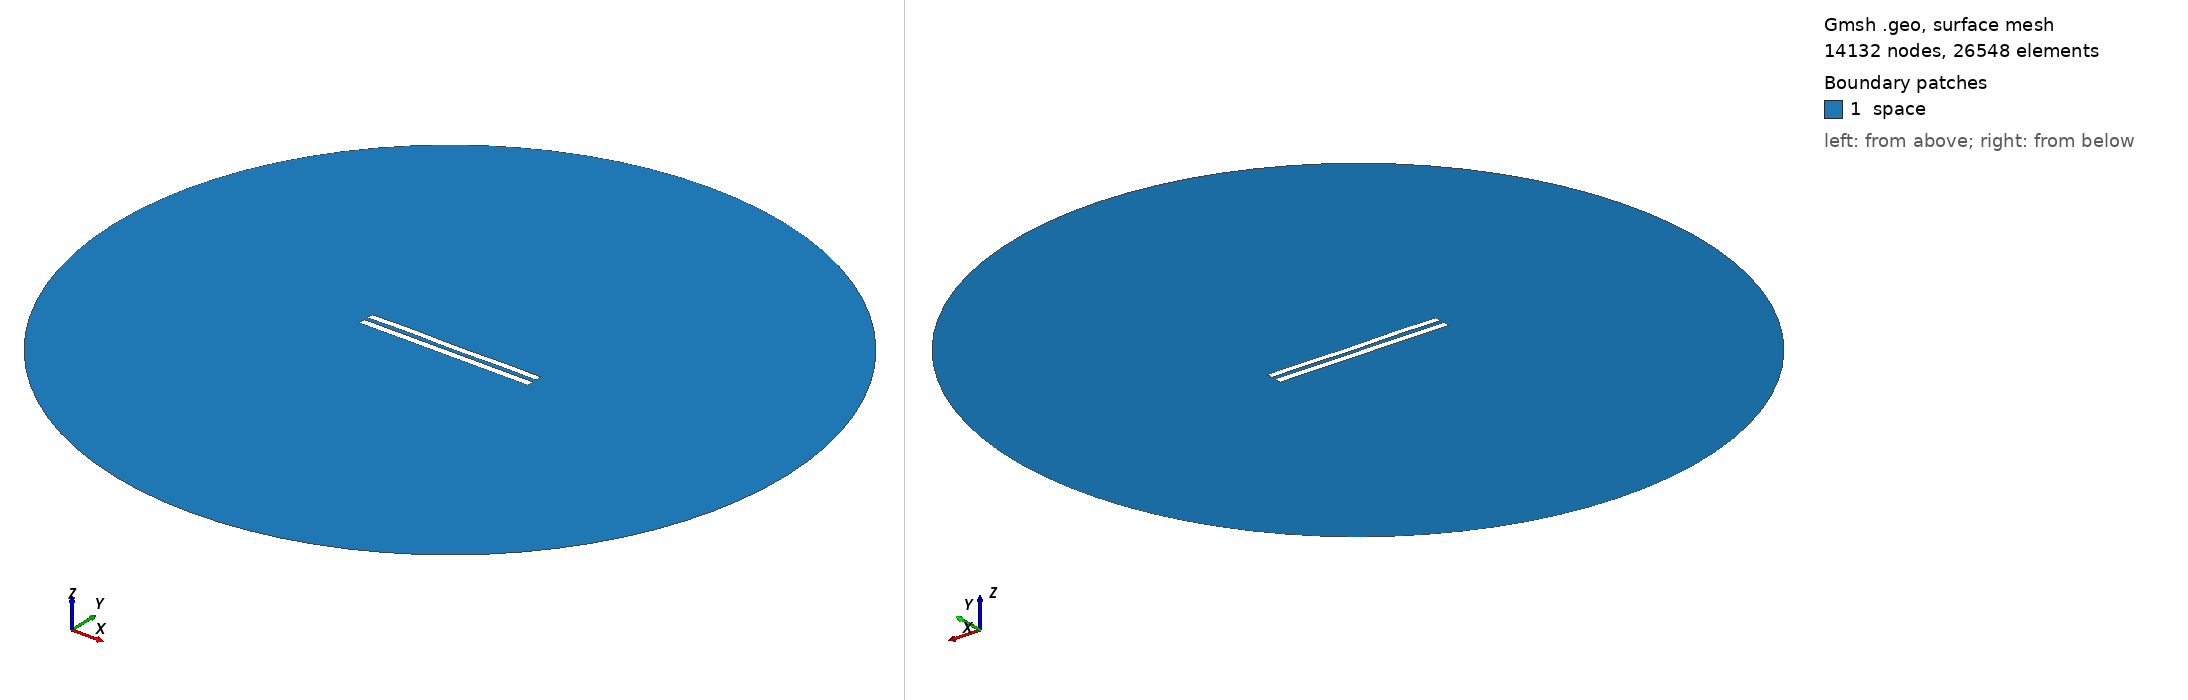

Gmsh geometry script, surface-meshed: 14132 nodes, 26548 surface elements. Boundary patches (legend numbers): 1 space. Left view from above one corner, right view from below the opposite corner. Legend entries are the model's physical surfaces. The drawing asked Gmsh for element sizes between 1% and 20% of the model's largest extent; the script's own settings can give other sizes.

=== 6070.geo (drawn) ===
//---------------------------------------
// Geometry kernel
//---------------------------------------

SetFactory("OpenCASCADE");



//---------------------------------------
// Parameters of the geometry
//---------------------------------------

// Overetch of the upper plate
overetch = 0.125;

// Distance between the plates
distance = 2.5;

// Discretization over the x axis (for the deformation)
nx = 50; 

// Length of the plate
L = 100 - overetch; 

// Number of modes
n = 4; 

// 1st mode coefficient
coeff(1) = 0.07499999999999998;
beta(1) = 0.596864 * 3.1415926535 / L;

// 2nd mode coefficient
coeff(2) = 0.0;
beta(2) = 1.49418 * 3.1415926535 / L;

// 3rd mode coefficient
coeff(3) = 0.07499999999999998;
beta(3) = 2.50025 * 3.1415926535 / L;

// 4th mode coefficient
coeff(4) = 0.15;
beta(4) = 3.49999 * 3.1415926535 / L;



//---------------------------------------
// Upper plate (deformed rectangle)
//---------------------------------------

// Coordiantes of the upper plate
xmin = -50;
xmax = 50 - overetch;

// Height of the upper plate
yheight = 4 - 2 * overetch;

// Indexes of the points
UpperID[] = {};
LowerID[] = {};
LeftID[] = {};
RightID[] = {};

// Point index
p = 1;

// Horizontal edges
For i In {1:nx}
    x = xmin + (i-1)*(xmax - xmin)/(nx-1);

    y_bottom = distance / 2 + overetch;
    For j In {1:n}
        C = (Cosh(beta(j)*L) + Cos(beta(j)*L)) / (Sinh(beta(j)*L) + Sin(beta(j)*L));
        y_bottom  = y_bottom + coeff(j) * (Cosh(beta(j)*(x+50)) - Cos(beta(j)*(x+50)) - C * (Sinh(beta(j)*(x+50)) - Sin(beta(j)*(x+50))));
    EndFor

    y_top = y_bottom + yheight;

    Point(p) = {x, y_top, 0, 1.0};
    UpperID[i] = p;
    p = p + 1;

    Point(p) = {x, y_bottom, 0, 1.0};
    LowerID[i] = p;
    p = p + 1;
EndFor

// Create point lists
UpperPts[] = {}; LowerPts[] = {};
For i In {1:nx}
  UpperPts[] += {UpperID[i]};
  LowerPts[] += {LowerID[i]};
EndFor

// Build splines
Spline(1) = {UpperPts[]};
Spline(2) = {LowerPts[]};
Line(3) = {LowerPts[nx-1], UpperPts[nx-1]};
Line(4) = {LowerPts[0], UpperPts[0]};

// Build the plane surface
Curve Loop(1) = {2, 3, -1, -4};
Plane Surface(1) = {1};



//---------------------------------------
// Lower plate (rectangle)
//---------------------------------------

// Vertices
Point(1001) = {-50, -1, 0, 1.0};
Point(1002) = { 50, -1, 0, 1.0};
Point(1003) = { 50,  -5, 0, 1.0};
Point(1004) = {-50,  -5, 0, 1.0};

// Edges
Line(5) = {1001, 1002};
Line(6) = {1002, 1003};
Line(7) = {1003, 1004};
Line(8) = {1004, 1001};

// Plane surface
Line Loop(2) = {5, 6, 7, 8};
Plane Surface(2) = {2}; 



//---------------------------------------
// Outer (fictious) boundary
//---------------------------------------

// Points
Point(1005) = {0, 0, 0};       // Center
Point(1006) = {200, 0, 0};     // Start point
Point(1007) = {0, 200, 0};     // 90 degrees
Point(1008) = {-200, 0, 0};    // 180 degrees
Point(1009) = {0, -200, 0};    // 270 degrees

// Circle arcs (each needs start, center, end)
Circle(9) = {1006, 1005, 1007};
Circle(10) = {1007, 1005, 1008};
Circle(11) = {1008, 1005, 1009};
Circle(12) = {1009, 1005, 1006};

// Plane surface for the entire domain
Curve Loop(3) = {9, 10, 11, 12};
Surface(3) = {3};

// Subtract the plates from the whole domain to obtain the actual domain where we want to solve the equations
BooleanDifference{ Surface{3}; Delete; }{ Surface{1}; Surface{2}; Delete; }




//---------------------------------------
// Transfinite Lines/Curves
//---------------------------------------

// Set the number of points on the boundaries
r = 7;

// Plates
Transfinite Curve {1, 2} = 50*r Using Progression 1;
Transfinite Curve {3, 4} = 2*r Using Progression 1;
Transfinite Line {5, 7} = 50*r Using Progression 1;
Transfinite Line {6, 8} = 2*r Using Progression 1;

// Outer boundary
Transfinite Line {9, 10, 11, 12} = 20 Using Progression 1;



//---------------------------------------
// Physical groups
//---------------------------------------                

// Physical curves (boundaries)
Physical Line("force_segment", 10) = {2};
Physical Line("upper_plate", 11) = {1, 3, 4};
Physical Line("lower_plate", 12) = {5, 6, 7, 8};
Physical Line("boundary", 20) = {9, 10, 11, 12};

// Physical Surfaces
Physical Surface("space", 30) = {3};



//---------------------------------------
// 6. Generate the Mesh
//---------------------------------------

// 2D mesh generation
Mesh 2;
